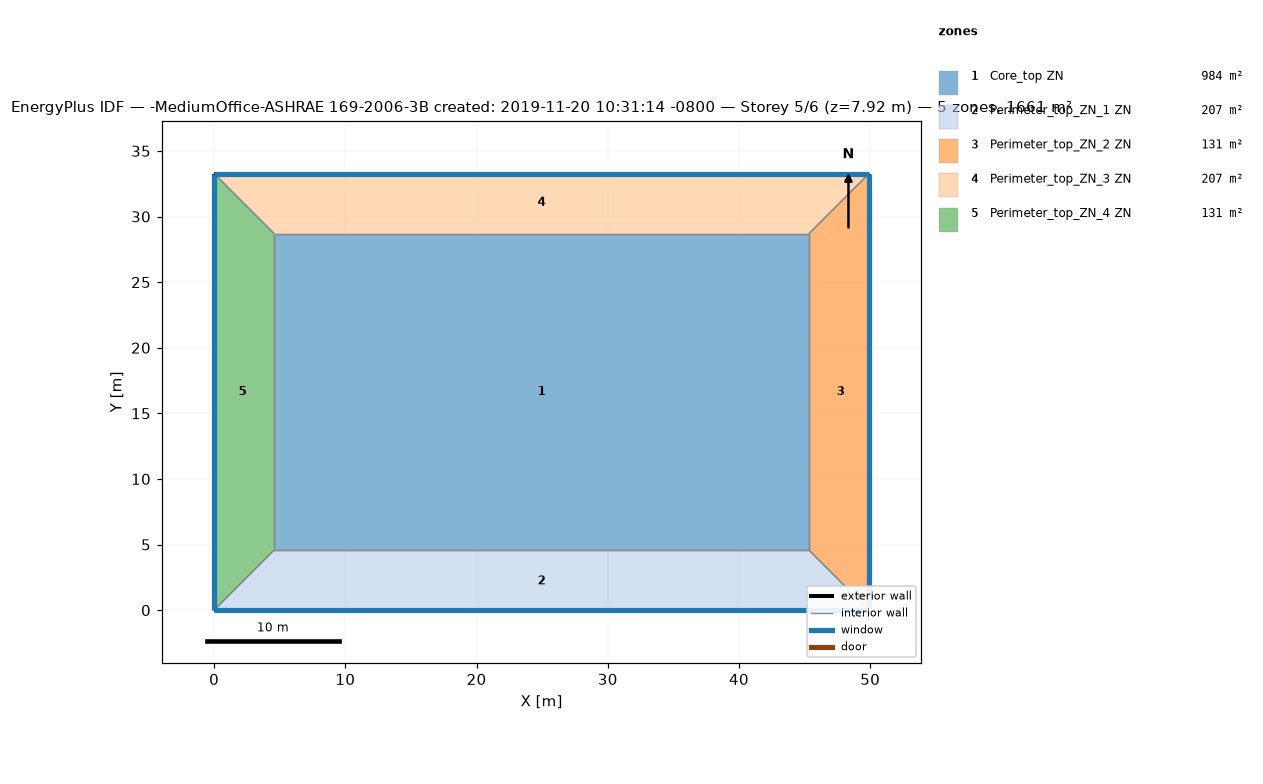
=== STOREY PLAN SPEC (per zone: floor XY polygon, exterior-wall plan segments, windows/doors) ===
zone 1: Core_top ZN  (983.5 m²)
  floor: (45.34, 28.70) (45.34, 4.57) (4.57, 4.57) (4.57, 28.70)
  interior walls: 4
zone 2: Perimeter_top_ZN_1 ZN  (207.3 m²)
  floor: (45.34, 4.57) (49.91, 0.00) (0.00, 0.00) (4.57, 4.57)
  exterior wall: (0.00, 0.00) – (49.91, 0.00)  [49.9 m]
    window: (0.03, 0.00) – (49.89, 0.00)  [95.8 m²]
  interior walls: 3
zone 3: Perimeter_top_ZN_2 ZN  (131.3 m²)
  floor: (49.91, 33.27) (49.91, 0.00) (45.34, 4.57) (45.34, 28.70)
  exterior wall: (49.91, 0.00) – (49.91, 33.27)  [33.3 m]
    window: (49.91, 0.03) – (49.91, 33.25)  [63.9 m²]
  interior walls: 3
zone 4: Perimeter_top_ZN_3 ZN  (207.3 m²)
  floor: (49.91, 33.27) (45.34, 28.70) (4.57, 28.70) (0.00, 33.27)
  exterior wall: (49.91, 33.27) – (0.00, 33.27)  [49.9 m]
    window: (49.89, 33.27) – (0.03, 33.27)  [95.8 m²]
  interior walls: 3
zone 5: Perimeter_top_ZN_4 ZN  (131.3 m²)
  floor: (0.00, 33.27) (4.57, 28.70) (4.57, 4.57) (0.00, 0.00)
  exterior wall: (0.00, 33.27) – (0.00, 0.00)  [33.3 m]
    window: (0.00, 33.25) – (0.00, 0.03)  [63.9 m²]
  interior walls: 3

=== DERIVED (storey summary) ===
Building: -MediumOffice-ASHRAE 169-2006-3B created: 2019-11-20 10:31:14 -0800
Storey: 5 of 6  (floor level z = 7.92 m)
Storey gross floor area: 1660.7 m²
Zones on this storey: 5
  - Core_top ZN: floor 983.5 m²
  - Perimeter_top_ZN_1 ZN: floor 207.3 m²; exterior wall 49.9 m (136.9 m²); 1 window(s) 95.8 m²; WWR 70.0%
  - Perimeter_top_ZN_2 ZN: floor 131.3 m²; exterior wall 33.3 m (91.3 m²); 1 window(s) 63.9 m²; WWR 70.0%
  - Perimeter_top_ZN_3 ZN: floor 207.3 m²; exterior wall 49.9 m (136.9 m²); 1 window(s) 95.8 m²; WWR 70.0%
  - Perimeter_top_ZN_4 ZN: floor 131.3 m²; exterior wall 33.3 m (91.3 m²); 1 window(s) 63.9 m²; WWR 70.0%
Zone adjacency (shared interzone walls):
  - Core_top ZN ↔ Perimeter_top_ZN_1 ZN
  - Core_top ZN ↔ Perimeter_top_ZN_2 ZN
  - Core_top ZN ↔ Perimeter_top_ZN_3 ZN
  - Core_top ZN ↔ Perimeter_top_ZN_4 ZN
  - Perimeter_top_ZN_1 ZN ↔ Perimeter_top_ZN_2 ZN
  - Perimeter_top_ZN_1 ZN ↔ Perimeter_top_ZN_4 ZN
  - Perimeter_top_ZN_2 ZN ↔ Perimeter_top_ZN_3 ZN
  - Perimeter_top_ZN_3 ZN ↔ Perimeter_top_ZN_4 ZN